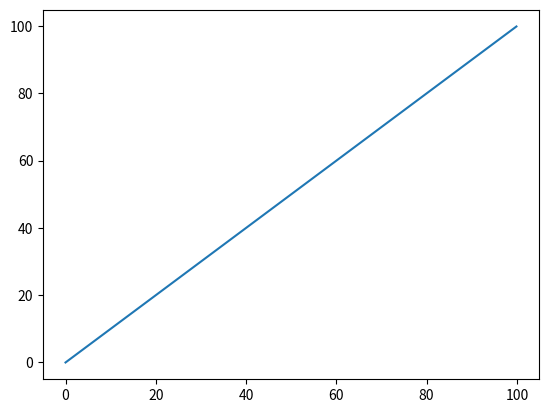

The script that saved this image:
import numpy as np
import scipy
import matplotlib.pyplot as plt

x=np.arange(0,100,0.1)
y=np.arange(0,100,0.1)

plt.plot(x,y)
plt.show()
